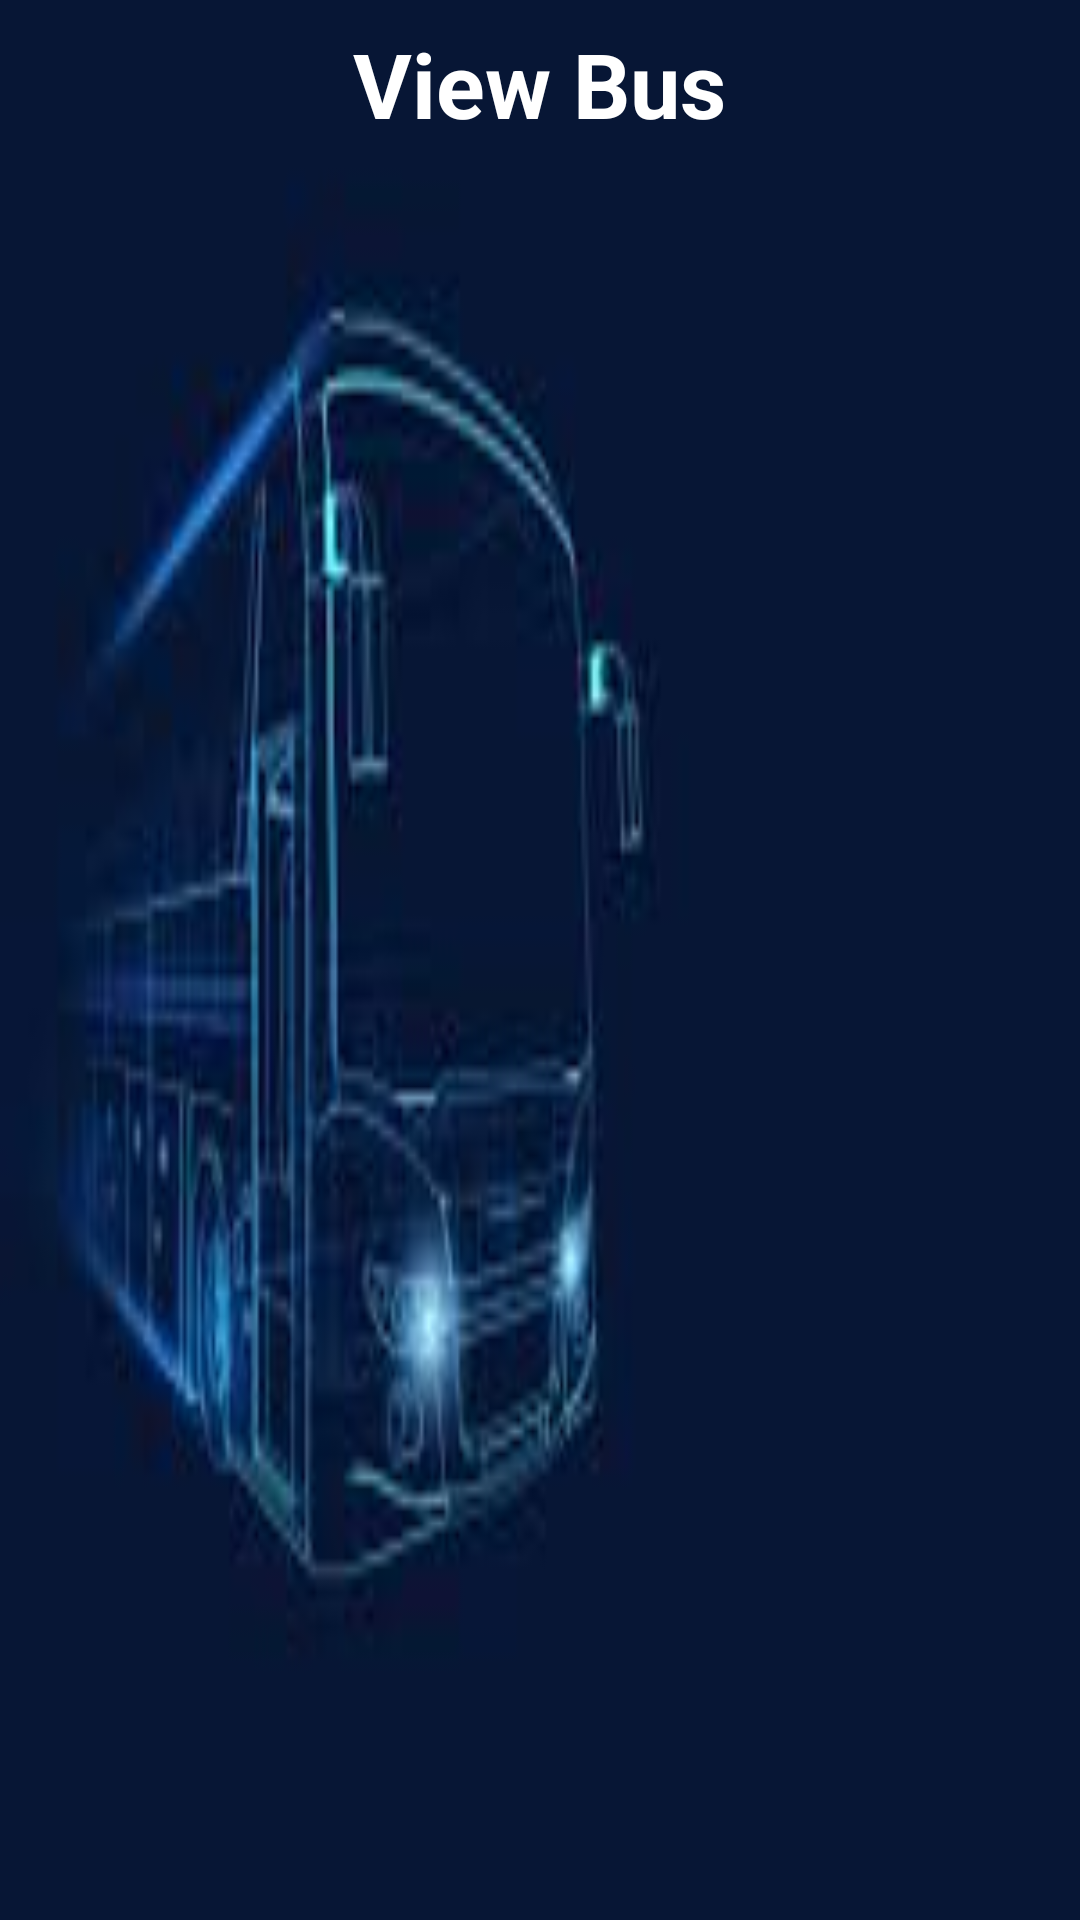

Android layout source for this screen:
<!-- AndroidManifest.xml: application theme Theme.BusCollections -->
<!-- res/layout/activity_view_bus.xml -->
<?xml version="1.0" encoding="utf-8"?>
<LinearLayout xmlns:android="http://schemas.android.com/apk/res/android"
    xmlns:app="http://schemas.android.com/apk/res-auto"
    xmlns:tools="http://schemas.android.com/tools"
    android:layout_width="match_parent"
    android:background="@drawable/images"
    android:layout_height="match_parent"
    android:gravity="center"
    android:orientation="vertical"
    tools:context=".ViewBus">

    <TextView
        android:id="@+id/textView8"
        android:layout_width="wrap_content"
        android:layout_height="wrap_content"
        android:text="View Bus"
        android:textColor="@color/white"
        android:textColorHint="@color/white"
        android:textSize="30dp"
        android:textStyle="bold"
        tools:layout_editor_absoluteX="145dp"
        tools:layout_editor_absoluteY="126dp" />

    <ListView
        android:id="@+id/list"
        android:layout_width="409dp"
        android:layout_height="584dp"
        tools:layout_editor_absoluteX="1dp"
        tools:layout_editor_absoluteY="146dp" />

</LinearLayout>
<!-- resources referenced by this layout -->
<resources>
  <!-- drawable images: jpeg bitmap (drawable-v24, 3604 bytes) -->
  <style name="Theme.BusCollections" parent="Theme.MaterialComponents.DayNight.DarkActionBar">
          
          <item name="colorPrimary">@color/purple_500</item>
          <item name="colorPrimaryVariant">@color/purple_700</item>
          <item name="colorOnPrimary">@color/white</item>
          
          <item name="colorSecondary">@color/teal_200</item>
          <item name="colorSecondaryVariant">@color/teal_700</item>
          <item name="colorOnSecondary">@color/black</item>
          
          <item name="android:statusBarColor" tools:targetApi="l">?attr/colorPrimaryVariant</item>
          
      </style>
  <!-- not gathered from this repository: default colours our renderer supplied (Android Studio template values) -->
  <color name="purple_500">#FF6200EE</color>
  <color name="purple_700">#FF3700B3</color>
  <color name="teal_200">#FF03DAC5</color>
  <color name="teal_700">#FF018786</color>
  <color name="black">#FF000000</color>
  <color name="white">#FFFFFFFF</color>
</resources>
